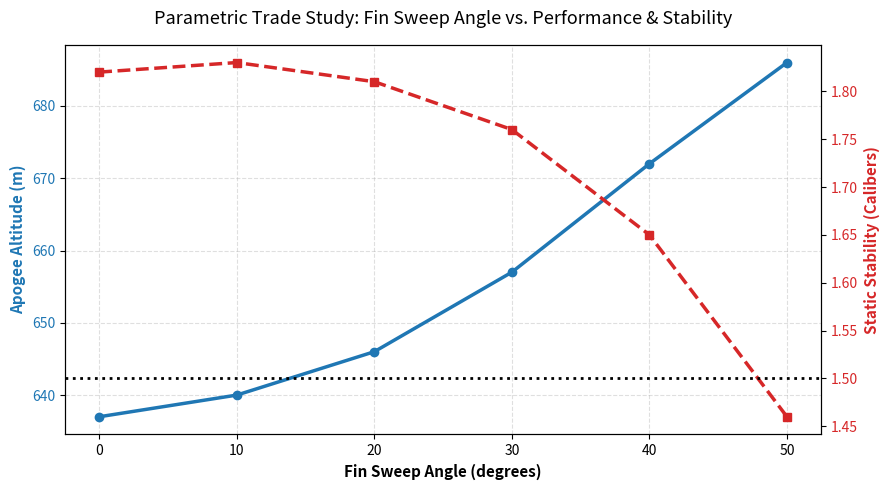

This figure's Python source:
import matplotlib.pyplot as plt
import pandas as pd

# 1. Load exact OpenRocket trade study data
data = {
    "fin_sweep_deg": [0, 10, 20, 30, 40, 50],
    "stability_calibers": [1.82, 1.83, 1.81, 1.76, 1.65, 1.46],
    "apogee_m": [637, 640, 646, 657, 672, 686],
    "max_velocity_ms": [189, 190, 190, 191, 192, 192],
}

df = pd.DataFrame(data)

# 2. Create dual-axis figure
fig, ax1 = plt.subplots(figsize=(9, 5))

# Plot Apogee on Primary Y-Axis (Blue)
color_apogee = "tab:blue"
ax1.set_xlabel("Fin Sweep Angle (degrees)", fontsize=11, fontweight="bold")
ax1.set_ylabel(
    "Apogee Altitude (m)", color=color_apogee, fontsize=11, fontweight="bold"
)
ax1.plot(
    df["fin_sweep_deg"],
    df["apogee_m"],
    color=color_apogee,
    marker="o",
    linewidth=2.5,
    label="Apogee (m)",
)
ax1.tick_params(axis="y", labelcolor=color_apogee)
ax1.grid(True, linestyle="--", alpha=0.4)

# Plot Stability on Secondary Y-Axis (Red)
ax2 = ax1.twinx()
color_stab = "tab:red"
ax2.set_ylabel(
    "Static Stability (Calibers)",
    color=color_stab,
    fontsize=11,
    fontweight="bold",
)
ax2.plot(
    df["fin_sweep_deg"],
    df["stability_calibers"],
    color=color_stab,
    marker="s",
    linestyle="--",
    linewidth=2.5,
    label="Stability (cal)",
)
ax2.tick_params(axis="y", labelcolor=color_stab)

# Add 1.5 Caliber Safety Limit Line
ax2.axhline(
    y=1.5,
    color="black",
    linestyle=":",
    linewidth=2,
    label="Min Stability Limit (1.5 cal)",
)

# Plot Formatting
plt.title(
    "Parametric Trade Study: Fin Sweep Angle vs. Performance & Stability",
    fontsize=13,
    pad=15,
)
fig.tight_layout()

# Save image for GitHub / Portfolio
plt.savefig("fin_sweep_trade_study.png", dpi=300)
plt.show()
